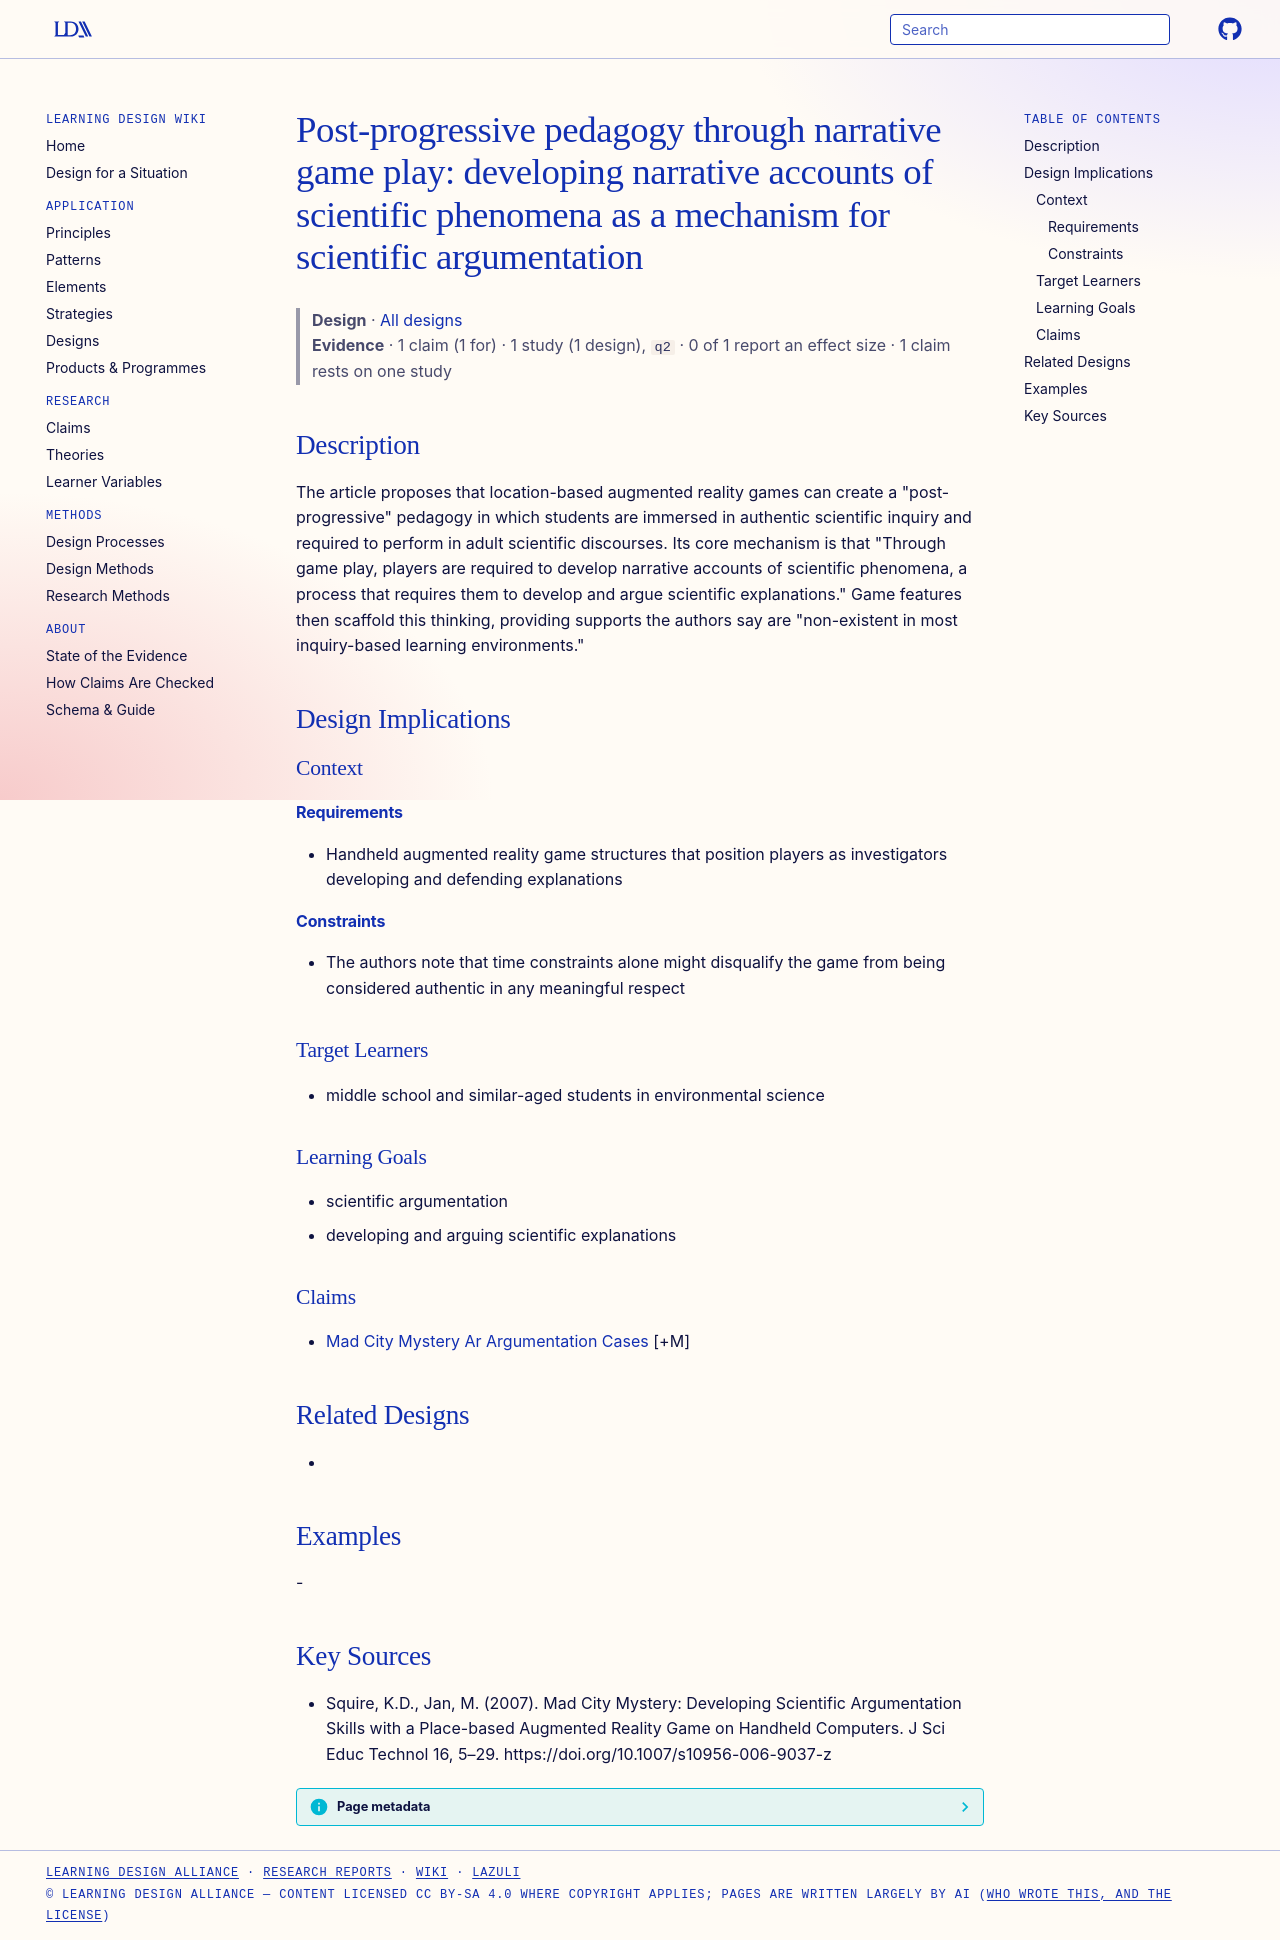

repository: Learning-Design-Alliance/learning-wiki · page: designs/post-progressive-pedagogy-narrative-accounts/index.html · generator: mkdocs

---
type: design
id: post-progressive-pedagogy-narrative-accounts
title: "Post-progressive pedagogy through narrative game play: developing narrative accounts of scientific phenomena as a mechanism for scientific argumentation"
description: "The article proposes that location-based augmented reality games can create a \"post-progressive\" pedagogy in which students are immersed in authentic scientific inquiry and required to perform in adult scientific disc..."
status: review
generated:
  by: "process:settle-candidates"
  at: 2026-10-15
sources:
  - id: squire-2007
    resource: "https://doi.org/10.1007/s10956-006-9037-z"
    title: "Squire, K.D., Jan, M. (2007). Mad City Mystery: Developing Scientific Argumentation Skills with a Place-based Augmented Reality Game on Handheld Computers. J Sci Educ Technol 16, 5–29. https://doi.org/10.1007/s10956-006-9037-z"
    author: Squire, K.D., Jan, M
---

# Post-progressive pedagogy through narrative game play: developing narrative accounts of scientific phenomena as a mechanism for scientific argumentation

> **Design** · [All designs](index.md)
> **Evidence** · 1 claim (1 for) · 1 study (1 design), `q2` · 0 of 1 report an effect size · 1 claim rests on one study

## Description
The article proposes that location-based augmented reality games can create a "post-progressive" pedagogy in which students are immersed in authentic scientific inquiry and required to perform in adult scientific discourses. Its core mechanism is that "Through game play, players are required to develop narrative accounts of scientific phenomena, a process that requires them to develop and argue scientific explanations." Game features then scaffold this thinking, providing supports the authors say are "non-existent in most inquiry-based learning environments."

## Design Implications

### Context
#### Requirements
- Handheld augmented reality game structures that position players as investigators developing and defending explanations
#### Constraints
- The authors note that time constraints alone might disqualify the game from being considered authentic in any meaningful respect

### Target Learners
- middle school and similar-aged students in environmental science

### Learning Goals
- scientific argumentation
- developing and arguing scientific explanations

### Claims
- [Mad City Mystery Ar Argumentation Cases](../claims/mad-city-mystery-ar-argumentation-cases.md) [+M]

## Related Designs
- 

## Examples
-

## Key Sources
- Squire, K.D., Jan, M. (2007). Mad City Mystery: Developing Scientific Argumentation Skills with a Place-based Augmented Reality Game on Handheld Computers. J Sci Educ Technol 16, 5–29. https://doi.org/10.1007/s10956-006-9037-z
